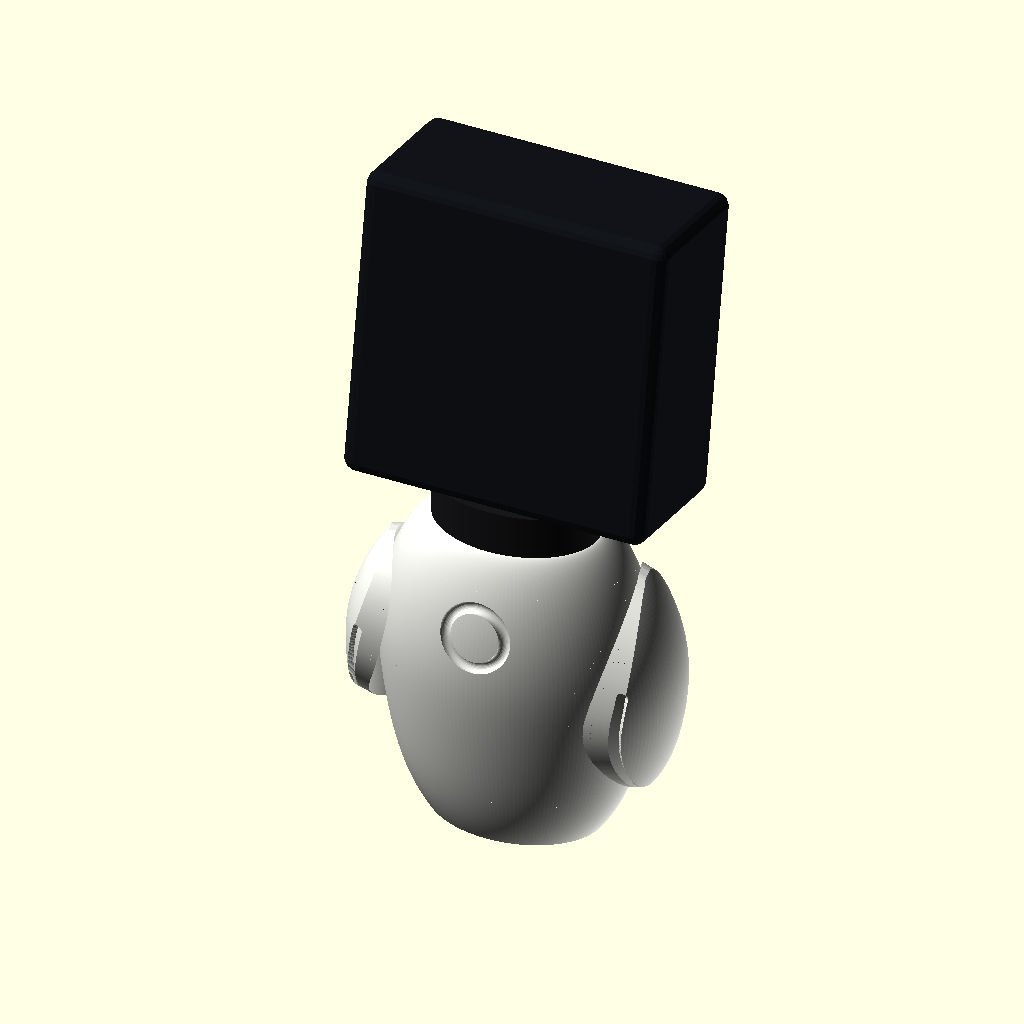
Cell 1 — every parameter at its default value.
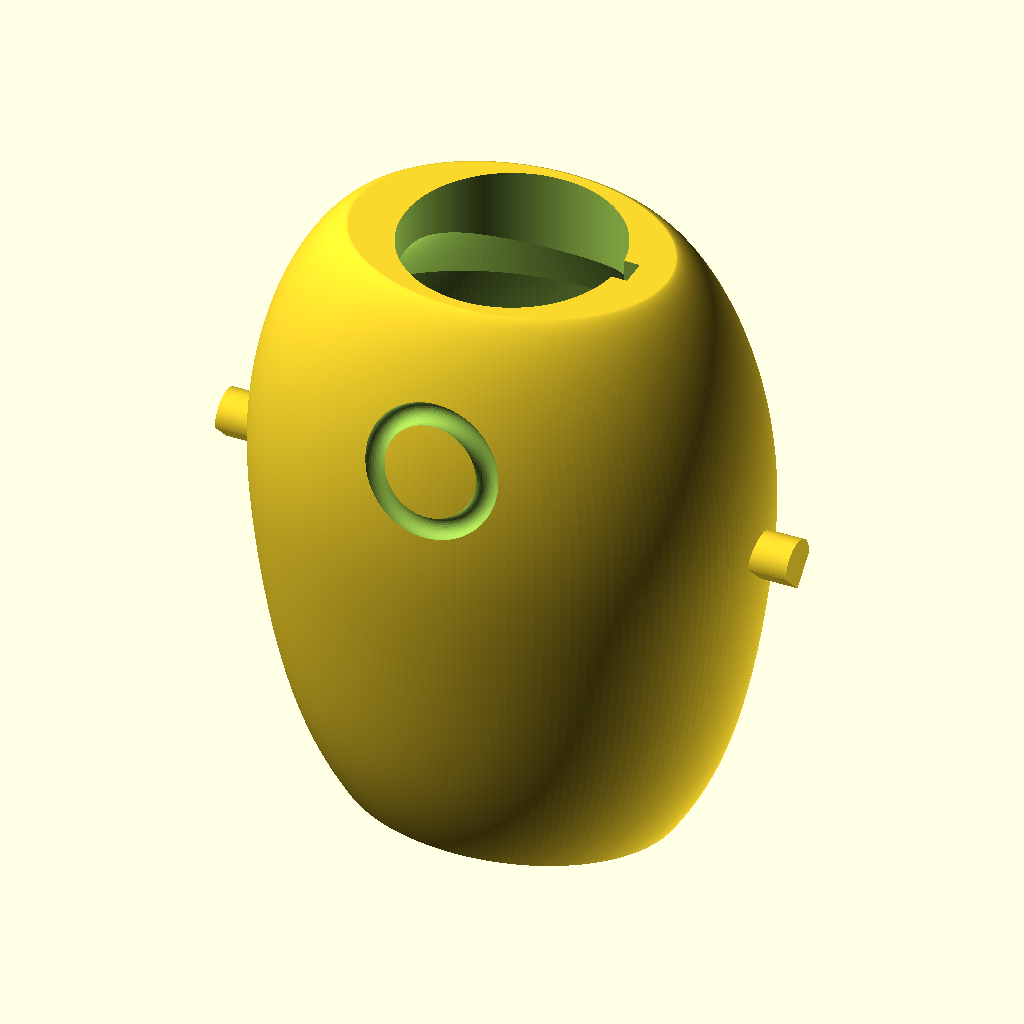
Cell 2: the same model with part = "body".
All cells are drawn from the same view direction (rotation 55°, 0°, 25°, orthographic, colour scheme Cornfield), but the view is re-fitted for each cell, so position and scale can differ between cells as well as the parameter.
Source of the model, body/eve_robot.scad:
/* EVE-style printable desk robot, v2 -- body shell and model skeleton.

   Units are millimetres. Every dimension lives in the parameter block so the
   neck and arm parts (eprv-cxces) can be built from the same interface numbers.

   The body is one hollow shell that prints upright without supports. That is
   the reason the interior ceiling is a cone at roughly 50 degrees from the
   horizontal instead of a flat lid: a flat lid this wide would be a bridge far
   outside the overhang budget. The only bridges left are the flat ceiling of
   the weight pocket and the short span over the cable slot.

   The body is a single sampled egg curve, revolved, then squashed in y to get
   the oval cross-section. v1 stacked hull()s of oval discs instead, which is
   what produced the visible horizontal banding.
*/

/* part selects what is rendered. The body, neck and arms are all modelled in
   assembly position; the print_* variants are the same solids turned into their
   print orientations with the bed at z = 0, so the STLs can be regenerated from
   this file alone (see export.sh). */
part = "assembly"; // [assembly, body, neck, arm_left, arm_right, print_body, print_neck, print_arm_left, print_arm_right]

$fn = 180;

/* ----------------------------- body ----------------------------- */
body_width  = 40;      // widest point, across x
body_depth  = 30;      // widest point, across y
body_height = 48;
base_width  = 26;      // flat bottom, across x (depth comes out at 19.5)
wall        = 2.4;     // shell thickness along x; the y wall is about 1.8 after the squash

body_oval_scale = body_depth / body_width;   // y squash applied after the revolve
base_radius     = base_width / 2;
top_radius      = 12.4;                      // flat top, before the y squash

/* The egg profile is a quartic lower half and a power-curve shoulder that meet
   at the widest point with the same value, slope *and curvature*. Curvature is
   the one that matters: match only the slope and the surface's bend rate steps
   at the widest ring, which renders as a faint horizontal band even though the
   surface itself is smooth. Each half is smooth on its own, so with the join
   matched the whole profile is C2. */
body_peak_radius     = body_width / 2;
body_widest_z        = 28.0;   // 58% of the height, as in the sheet
profile_shoulder_m   = 0.7;    // how sharply the shoulder rolls into the top flat
profile_base_slope   = 0.709;  // dr/dz at the base: a 35 degree flare

/* Curvature at the widest point, taken from the shoulder curve; the lower
   quartic is then pinned by its value at the base, that curvature, and the base
   slope. */
profile_join_curvature = -2 * profile_shoulder_m * (body_peak_radius - top_radius)
                         / pow(body_height - body_widest_z, 2);
profile_lower_a = -profile_join_curvature * pow(body_widest_z, 2) / 2;
profile_lower_b = 4 * (body_peak_radius - base_radius) - 2 * profile_lower_a
                  - profile_base_slope * body_widest_z;
profile_lower_c = profile_base_slope * body_widest_z + profile_lower_a
                  - 3 * (body_peak_radius - base_radius);

/* Clamped to the body height so the fractional powers never see a negative
   base, which would quietly turn every caller undef. */
function profile_radius(z) =
  let (zc = min(body_height, max(0, z)))
  zc <= body_widest_z
    ? let (u = 1 - zc / body_widest_z)
      body_peak_radius - profile_lower_a * pow(u, 2)
                       - profile_lower_b * pow(u, 3)
                       - profile_lower_c * pow(u, 4)
    : let (t = (zc - body_widest_z) / (body_height - body_widest_z))
      top_radius + (body_peak_radius - top_radius) * pow(1 - pow(t, 2), profile_shoulder_m);

/* ---------------------- interior cavity ---------------------- */
floor_thickness    = 8.5;   // base slab above the weight pocket
cavity_ceiling_z   = 36.0;  // inner wall turns into the sloped ceiling here
ceiling_slope      = 1.05;  // z rise per unit radius: 44 degrees from vertical
bore_bottom_z      = cavity_ceiling_z;

/* ------------------ weight pocket (underside) ------------------ */
/* Largest circle that fits inside the flat base in its narrow direction (y),
   leaving a printable rim. The body widens above z=0, so this rim is the
   smallest one anywhere around the pocket. */
weight_pocket_rim      = 1.25;
weight_pocket_diameter = 2 * (base_radius * body_oval_scale - weight_pocket_rim);
weight_pocket_depth    = 6.0;

/* --------------------- back cable slot ---------------------- */
/* 14 x 9 with fully rounded ends: a 14 x 9 stadium, cut through the back wall
   above the base slab. */
slot_width  = 14.0;
slot_height = 9.0;
slot_z      = 14.0;
slot_radius = slot_height / 2;

/* -------------------- chest ring groove --------------------- */
/* Shallow annular groove on the front, centred left to right. The sheet puts the
   lit ring to the viewer's right, but the owner wanted it centred. Cut with one
   torus whose axis is the
   surface normal at the ring centre, which is also the plane that best fits the
   ring, so the depth stays within about half a millimetre of nominal. */
groove_x_center    = 0;
groove_z_center    = 36.5;
groove_ring_radius = 4.5;    // centre line of the ring
groove_width       = 1.7;
groove_depth       = 0.7;
/* A torus whose tube sat flush with the surface would barely mark this face: at
   the ring's 4.5 mm radius the body has already curved about 0.5 mm away from
   the tangent plane, so the tube has to start inside the surface for the ring
   to come out about 0.7 deep. Width sets the tube radius from that sink. */
groove_sink        = 0.2;    // tube centre, inside the surface along the normal
groove_tube_radius = sqrt(pow(groove_width / 2, 2) + pow(groove_sink, 2));

/* ------------------- shared interface: neck ------------------- */
/* Dimensions the neck (eprv-cxces) has to match. The chain is fixed by the
   USB-C plug: it has to travel up through the neck, so the neck bore is 14 and
   the spigot around that bore needs a wall of its own. That is why the socket
   is 17 rather than the 14.6 that a 14 spigot alone would need, which in turn
   sets the smallest top flat the body can have: 18.6 deep across y, and no
   smaller, or the flat would have no rim around the socket bore. */
neck_bore_diameter   = 14.0;      // clear path for the USB-C plug
neck_spigot_diameter = 16.4;      // 14 bore + 1.2 wall
neck_socket_diameter = neck_spigot_diameter + 0.6;   // 0.3 clearance per side
neck_socket_radius   = neck_socket_diameter / 2;
neck_socket_depth    = 10.0;      // nominal; the bore is open into the cavity
body_top_z           = body_height;
/* The neck's visible band is an extrusion of this ellipse: the body owns the
   outline, the neck must match it exactly. */
body_top_radius_x    = top_radius;
body_top_radius_y    = top_radius * body_oval_scale;
neck_collar_seat_z   = body_top_z;

/* The key that stops the neck turning in the socket is a rib on the spigot's
   +x side, in a matching slot in the socket collar. It goes on +x because that
   is the only side with room for a slot: the socket leaves a 3.9 mm rim across
   x, but across y the oval squash has already pulled the body's outline in to
   about 0.8 mm outside the socket, which is too thin to cut into. One key and
   not two, because a single key also fixes which way the band's 10 degree tilt
   faces; a key on the opposite side would let the neck go in turned end for
   end. */
neck_key_width           = 1.6;   // tangential, across y
neck_key_protrusion      = 1.0;   // radial, past the spigot's surface
neck_key_overlap         = 0.3;   // into the spigot, so the union has no coincident faces
neck_key_side_clearance  = 0.3;   // each side of the slot, across y
neck_key_tip_clearance   = 0.5;   // slot wall past the key's tip
neck_key_inner_x         = neck_spigot_diameter / 2 - neck_key_overlap;      // 7.9
neck_key_outer_x         = neck_spigot_diameter / 2 + neck_key_protrusion;   // 9.2

/* Neck stackup. The neck is a straight band on the body's top flat with the
   spigot hanging under it. It prints upside down, so neither piece needs a
   flare to keep its overhangs in budget.

   The band's top is one plane through the line y = 0, z = neck_band_top_z,
   tipped back by neck_tilt so the screen resting on it faces slightly up. The
   pivot runs through the bore centre, so the band is still 5 mm deep over the
   bore: the screen's height, and with it its port, stay where they were, and
   the tilt only trades material from the back of the band to the front. */
neck_band_height = 5.0;   // visible black band at y = 0, outline = the body top flat
neck_band_top_z  = body_top_z + neck_band_height;   // 53; the screen pivots here
neck_tilt        = 10;    // degrees; the front (-y) edge is the higher one
/* tan(tilt) times half the band's depth, so the front face comes out about
   6.6 mm tall and the back about 3.4 mm. */
neck_band_rise    = tan(neck_tilt) * body_top_radius_y;
neck_band_front_z = neck_band_top_z + neck_band_rise;
neck_band_back_z  = neck_band_top_z - neck_band_rise;

screen_width    = 46;
screen_height   = 46;
screen_depth    = 23;
/* The screen's USB-C port is not centred front to back: it sits about 40% of
   the depth back from the front face (measured by the owner). The bore cannot
   move forward to meet it (the spigot wall is only 1.2 mm and the band is 18.6
   mm deep), so the screen is offset back instead, putting the port straight
   over the centred bore. Front is -y. */
screen_port_from_front = 0.40;   // fraction of screen_depth
screen_y_offset = screen_depth * (0.5 - screen_port_from_front);   // +2.3, toward the back
screen_bottom_z = neck_band_top_z;
screen_top_z    = screen_bottom_z + screen_height;

/* ------------------ shared interface: arms ------------------ */
/* The joint: a stub on the body, a blind hole in a boss on the arm's inner
   face. The arm slides straight on along x, so the stub sits on the same axis
   as the hole. The body's wall stays solid where the stub is.

   The stub is a teardrop, not a cylinder: a circle with 45 degree flanks down
   to a point, so its underside prints at 45 degrees instead of overhanging.
   The hole takes the same shape with a little clearance, which also stops the
   arm from spinning on the stub. */
arm_stub_diameter  = 4.0;
arm_hole_clearance = 0.2;  // radial clearance between the stub and the hole
arm_hole_depth     = 3.0;  // blind, from the boss face into the shell
arm_stub_tip_gap   = 0.4;  // stub stops short of the hole's floor
arm_peg_z          = 26.0; // stub axis height
/* The shell alone is too thin for the blind hole, so the arm grows a boss on its
   inner face: a disc that reaches towards the body and stops 0.2 mm short of it,
   so it is invisible from outside and gives a glue face. The hole is drilled
   through the boss and into the shell. */
arm_boss_diameter  = 9.0;
arm_boss_face_x    = max([for (i = [0 : 20])
                            profile_radius(arm_peg_z - 5 + i * 0.5)]) + 0.2;

/* ----------------------------- neck -----------------------------
   Two solids: the spigot that plugs into the body's socket, and the band that
   sits on the body's top flat. The band's top is a bare plane, tipped back by
   neck_tilt, so the screen resting on it faces slightly up; nothing else holds
   the screen but the USB-C plug in the bore.

   Modelled in assembly position; the print orientation is upside down (band
   top on the bed, spigot up) and is applied at export. Nothing overhangs in
   that orientation.
*/
neck_spigot_length = 9.0;    // into the socket, which is open into the cavity
neck_spigot_bottom_z = body_top_z - neck_spigot_length;   // 39

/* ----------------------------- arms -----------------------------
   A long, thick crescent, as on the sheet: it hugs the body at the shoulder and
   opens away toward a pointed tip, with its top tucked toward the back and its
   tip toward the front-bottom.

   The inner face is the body's own surface offset by a gap that grows from 0.4
   at the shoulder to 3 at the tip, and the outer face is that offset another
   4.5 out. So the arm is a shell of constant thickness that follows the body -
   no flat back, no epaulet.
*/
arm_tip_z         = 8.6;    // pointed tip, about 18% of the body height
arm_top_z         = 43.2;   // rounded top, about 90%
arm_wide_z        = 26.0;   // widest point of the leaf
arm_half_width    = 11.5;   // half width at the widest, from the arm's centreline
arm_centre_top    = 2.5;    // leaf centreline at the top: toward the back
arm_centre_tip    = -3.0;   // and at the tip: toward the front
arm_gap_shoulder  = 0.4;    // clearance to the body at the shoulder
arm_gap_tip       = 3.0;    // and at the tip, where the arm opens away
arm_thickness     = 3.0;    // thickest part of the petal, at the middle of the leaf
arm_bump_power    = 0.6;    // how fast it thins towards the tip and the top
arm_loft_x0       = 13.0;   // leaf outline is full size here ...
arm_loft_x1       = 28.0;   // ... and scaled down here, so the rim is a rolled edge
arm_loft_scale    = 0.75;
arm_leaf_steps    = 100;
arm_profile_steps = 72;

arm_groove_inset    = 1.2;   // groove centreline, inside the leaf edge
arm_groove_width    = 1.6;
arm_groove_depth    = 0.8;
arm_groove_below_z  = 30.0;  // the light line only runs along the lower edge

function arm_centre(z) =
  arm_centre_tip + (arm_centre_top - arm_centre_tip)
                   * (z - arm_tip_z) / (arm_top_z - arm_tip_z);

function arm_gap(z) =
  arm_gap_shoulder + (arm_gap_tip - arm_gap_shoulder)
                     * (arm_top_z - z) / (arm_top_z - arm_tip_z);

function arm_inner_radius(z) = profile_radius(z) + arm_gap(z);
/* The petal is thickest at the middle of the leaf and thins to nothing at its
   top and tip, so the front view is a crescent rather than a slab. */
function arm_bump(z) =
  pow(sin(180 * (z - arm_tip_z) / (arm_top_z - arm_tip_z)), arm_bump_power);
function arm_outer_radius(z) = arm_inner_radius(z) + arm_thickness * arm_bump(z);

/* The leaf: a point at the tip, widest near the middle, rounded at the top. */
function arm_leaf_half_width(z) =
  let (u = (z - arm_wide_z) / (arm_top_z - arm_wide_z))
  /* Floored so the polygon does not close on itself at the tip and the top,
     which would leave a zero-width edge and degenerate facets. */
  max(0.35,
      z <= arm_wide_z
        ? arm_half_width * pow(sin(90 * (z - arm_tip_z) / (arm_wide_z - arm_tip_z)), 0.62)
        : arm_half_width * sqrt(max(0, 1 - u * u)));

arm_stub_base_x = profile_radius(arm_peg_z);
arm_stub_length = arm_boss_face_x - arm_stub_base_x + arm_hole_depth - arm_stub_tip_gap;

/* --------------------- sampled geometry --------------------- */

/* Cosine density in z: ring spacing tightens at the base flare and at the
   shoulder where the surface turns over, and relaxes across the flank where the
   radius barely changes. */
profile_samples = 640;

body_profile = [
  for (i = [0 : profile_samples])
    let (z = body_height * (1 - cos(180 * i / profile_samples)) / 2)
      [profile_radius(z), z]
];



cavity_wall_r    = profile_radius(cavity_ceiling_z) - wall;
/* The ceiling cone runs a little past the bore radius instead of stopping
   exactly on it: apex on the bore wall leaves CGAL with two zero-area faces at
   the tangent point, and the overshoot is inside the bore cut anyway. */
cone_apex_r      = neck_socket_radius - 0.5;
cone_top_z       = cavity_ceiling_z + (cavity_wall_r - cone_apex_r) * ceiling_slope;

/* The body's side of the key: a channel through the socket collar, cut from the
   top flat down past the cone and into the cavity. Its bottom sits below the
   cone everywhere inside its footprint, so the cutter's own bottom face never
   lands in material and cannot leave a shelf under the slot. The footprint's
   furthest corner is measured the way the cone is, with y divided by the squash;
   the extra millimetre is margin, not fit. */
neck_key_slot_half_width = neck_key_width / 2 + neck_key_side_clearance;
neck_key_slot_outer_x    = neck_key_outer_x + neck_key_tip_clearance;
neck_key_slot_inner_x    = neck_socket_radius - 1;   // inside the bore, so the
                                                     // cutter leaves no face on it
neck_key_slot_corner_r   = sqrt(pow(neck_key_slot_outer_x, 2)
                                + pow(neck_key_slot_half_width / body_oval_scale, 2));
neck_key_slot_bottom_z   = cavity_ceiling_z
                           + (cavity_wall_r - neck_key_slot_corner_r) / ceiling_slope - 1;

body_outline = concat([[0, 0]], body_profile, [[0, body_height]]);

cavity_wall = [
  for (p = body_profile)
    if (p[1] >= floor_thickness && p[1] <= cavity_ceiling_z) [p[0] - wall, p[1]]
];

cavity_outline = concat(
  [[0, floor_thickness]],
  cavity_wall,
  [[cone_apex_r, cone_top_z], [0, cone_top_z]]);

/* ------------------------- body modules ------------------------- */

module revolve_outline(points) {
  scale([1, body_oval_scale, 1])
    rotate_extrude(angle = 360, convexity = 10)
      polygon(points);
}

module body_outer() {
  revolve_outline(body_outline);
}

module body_cavity() {
  revolve_outline(cavity_outline);
}

/* One torus, not a chain of cutters: a chain of spheres left a visibly faceted
   groove. The torus' axis is the surface normal at the ring centre, which is
   also the best-fit plane normal there, so the groove stays 0.7 deep all the
   way round. */
function front_surface_y(x, z) =
  let (r = profile_radius(z))
  -body_oval_scale * sqrt(max(0.0001, r * r - x * x));

function front_surface_normal(x, z) =
  let (r = profile_radius(z),
       dr = (profile_radius(z + 0.2) - profile_radius(z - 0.2)) / 0.4,
       y = front_surface_y(x, z),
       v = [x, y / (body_oval_scale * body_oval_scale), -r * dr])
  v / norm(v);

module chest_groove_cut() {
  let (surface = [groove_x_center, front_surface_y(groove_x_center, groove_z_center),
                  groove_z_center],
       normal = front_surface_normal(groove_x_center, groove_z_center))
    translate(surface - normal * groove_sink)
      rotate([0, acos(normal[2]), atan2(normal[1], normal[0])])
        rotate_extrude(angle = 360, convexity = 10, $fn = 180)
          translate([groove_ring_radius, 0])
            circle(r = groove_tube_radius, $fn = 32);
}

module cable_slot_cut() {
  hull()
    for (x = [-(slot_width / 2 - slot_radius), slot_width / 2 - slot_radius])
      translate([x, 5, slot_z])
        rotate([-90, 0, 0])
          cylinder(r = slot_radius, h = 18);
}

module body() {
  difference() {
    union() {
      body_outer();
      for (side = [-1, 1]) arm_stub(side);
    }

    body_cavity();

    // Neck spigot bore, open into the cavity.
    translate([0, 0, bore_bottom_z - 0.01])
      cylinder(r = neck_socket_radius, h = body_height - bore_bottom_z + 2);

    /* Key slot: open at the top flat and down into the cavity, so the neck's key
       slides straight in as the neck is lowered. Its inner end starts inside the
       bore rather than on the bore's surface, and its top runs past the flat, so
       no cutter face is coplanar with the body. */
    translate([neck_key_slot_inner_x,
               -neck_key_slot_half_width,
               neck_key_slot_bottom_z])
      cube([neck_key_slot_outer_x - neck_key_slot_inner_x,
            neck_key_width + 2 * neck_key_side_clearance,
            body_top_z + 0.5 - neck_key_slot_bottom_z]);

    // Weight pocket in the underside, ceiling is a small bridge by design.
    translate([0, 0, -0.01])
      cylinder(d = weight_pocket_diameter, h = weight_pocket_depth + 0.01);

    cable_slot_cut();
    chest_groove_cut();
  }
}

/* ---------------------- assembly preview ---------------------- */

module dummy_screen() {
  // Never exported: only here so the body/head proportions can be judged.
  // It sits on the band's top plane, so it takes the same tilt about the same
  // pivot line.
  translate([0, 0, neck_band_top_z])
    rotate([-neck_tilt, 0, 0])
      translate([0, 0, -neck_band_top_z])
        color([0.07, 0.08, 0.10])
          translate([-screen_width / 2, screen_y_offset - screen_depth / 2, screen_bottom_z])
            hull()
              for (x = [2, screen_width - 2])
                for (y = [2, screen_depth - 2])
                  for (z = [2, screen_height - 2])
                    translate([x, y, z]) sphere(r = 2, $fn = 16);
}

module assembly() {
  color([0.93, 0.93, 0.91]) {
    body();
    arm_right();
    arm_left();
  }
  color([0.10, 0.10, 0.11]) neck();
  dummy_screen();
}

/* ---------------------------- neck ---------------------------- */

/* The band is an extrusion of the body's top flat, so the body's silhouette
   carries straight on into the black neck without a lip, cut off by the tipped
   top plane. */
module neck_band() {
  intersection() {
    translate([0, 0, body_top_z])
      linear_extrude(height = neck_band_front_z - body_top_z)
        scale([1, body_oval_scale]) circle(r = body_top_radius_x, $fn = $fn);
    /* Everything below the top plane: a box turned about the pivot line, big
       enough to pass both ends of the band. Cutting with a plane rather than
       tilting the extrusion keeps the band's side walls vertical, so its
       outline is still the body's own. */
    translate([0, 0, neck_band_top_z])
      rotate([-neck_tilt, 0, 0])
        translate([0, 0, -4 * neck_band_height])
          linear_extrude(height = 4 * neck_band_height)
            square([4 * body_top_radius_x, 4 * body_top_radius_x], center = true);
  }
}

module neck_spigot() {
  translate([0, 0, neck_spigot_bottom_z])
    cylinder(d = neck_spigot_diameter,
             h = body_top_z - neck_spigot_bottom_z + 0.01);
}

/* The key runs the whole spigot and half a millimetre up into the band, which is
   the only solid it joins at that end, so the union overlaps instead of meeting
   the band's underside on a coincident face. */
neck_key_band_overlap = 0.5;

module neck_key() {
  translate([neck_key_inner_x, -neck_key_width / 2, neck_spigot_bottom_z])
    cube([neck_key_protrusion + neck_key_overlap,
          neck_key_width,
          body_top_z + neck_key_band_overlap - neck_spigot_bottom_z]);
}

module neck() {
  difference() {
    union() {
      neck_band();
      neck_spigot();
      neck_key();
    }
    /* Cable bore: through the spigot and the band, open at the band's top so
       the plug comes out flush under the screen and the screen's port can sit
       over it. Runs a millimetre past each end so neither cut ends on a face
       of the solid, which would leave coplanar faces in the boolean; the top
       end clears the band's highest point, at its front edge. */
    translate([0, 0, neck_spigot_bottom_z - 1])
      cylinder(d = neck_bore_diameter,
               h = neck_band_front_z - neck_spigot_bottom_z + 2);
  }
}

/* ---------------------------- arms ---------------------------- */

arm_leaf = concat(
  [for (i = [0 : arm_leaf_steps])
     let (z = arm_tip_z + (arm_top_z - arm_tip_z) * i / arm_leaf_steps)
       [arm_centre(z) + arm_leaf_half_width(z), z]],
  [for (i = [arm_leaf_steps : -1 : 0])
     let (z = arm_tip_z + (arm_top_z - arm_tip_z) * i / arm_leaf_steps)
       [arm_centre(z) - arm_leaf_half_width(z), z]]);

/* Leaf outline in the y-z plane, lofted outward so it shrinks as x grows: the
   cut face becomes a rolled edge instead of a slab. The scale is about the
   leaf's own centroid so the outline stays where it is. */
arm_leaf_centre_z = (arm_tip_z + arm_top_z) / 2 + 0.17;   // off a sample, so the
                                                          // loft has no degenerate seam
arm_leaf_centre_y = arm_centre(arm_leaf_centre_z);

module arm_leaf_prism() {
  translate([arm_loft_x0, 0, 0])
    rotate([0, 90, 0])
      translate([-arm_leaf_centre_z, arm_leaf_centre_y, 0])
        linear_extrude(height = arm_loft_x1 - arm_loft_x0, scale = arm_loft_scale)
          translate([arm_leaf_centre_z, -arm_leaf_centre_y, 0])
            polygon([for (p = arm_leaf) [-p[1], p[0]]]);
}

/* Inner and outer faces: the body's own profile offset by the gap (and by the
   gap plus the shell thickness), revolved with the body's oval squash. */
function arm_profile(use_outer) =
  [for (i = [0 : arm_profile_steps])
     let (z = arm_tip_z + (arm_top_z - arm_tip_z) * i / arm_profile_steps)
       [use_outer ? arm_outer_radius(z) : arm_inner_radius(z), z]];

module arm_inner_solid() {
  revolve_outline(concat([[0, arm_tip_z]], arm_profile(false),
                         [[0, arm_top_z]]));
}

module arm_outer_solid() {
  revolve_outline(concat([[0, arm_tip_z]], arm_profile(true),
                         [[0, arm_top_z]]));
}

/* Inner and outer surfaces, for placing the groove cutters, their normals, and
   the print-orientation bed shift. */
function arm_inner_x(y, z) =
  let (r = arm_inner_radius(z))
  sqrt(max(0.0001, r * r - pow(y / body_oval_scale, 2)));

function arm_outer_x(y, z) =
  let (r = arm_outer_radius(z))
  sqrt(max(0.0001, r * r - pow(y / body_oval_scale, 2)));

function arm_outer_normal(y, z) =
  let (r = arm_outer_radius(z),
       dr = (arm_outer_radius(z + 0.2) - arm_outer_radius(z - 0.2)) / 0.4,
       x = arm_outer_x(y, z),
       v = [x, y / (body_oval_scale * body_oval_scale), -r * dr])
  v / norm(v);

function arm_groove_point(i) =
  let (p = arm_leaf[i], a = arm_leaf[i - 1], b = arm_leaf[i + 1],
       t = [b[0] - a[0], b[1] - a[1]],
       m = norm(t),
       n0 = [-t[1] / m, t[0] / m],
       centre = [arm_leaf_centre_y, arm_leaf_centre_z],
       inward = n0[0] * (centre[0] - p[0]) + n0[1] * (centre[1] - p[1]) > 0
                ? n0 : [-n0[0], -n0[1]])
  [p[0] + arm_groove_inset * inward[0], p[1] + arm_groove_inset * inward[1]];

/* Light-line groove: short cutters square to the outer face, run in by `depth`.
   The depth is capped at a fraction of the shell so it cannot punch through. */
module arm_groove_cut() {
  for (i = [1 : len(arm_leaf) - 2])
    if (arm_leaf[i][1] < arm_groove_below_z)
      let (p = arm_groove_point(i),
           n = arm_outer_normal(p[0], p[1]),
           depth = min(arm_groove_depth, 0.55 * arm_thickness * arm_bump(p[1])))
        translate([arm_outer_x(p[0], p[1]), p[0], p[1]] + n * (arm_groove_width / 2))
          rotate([0, acos(-n[2]), atan2(-n[1], -n[0])])
            cylinder(r = arm_groove_width / 2,
                     h = arm_groove_width / 2 + depth, $fn = 32);
}

/* Stub on the body's side, pointing straight out along x. Built per side with
   a rotation rather than a mirror: a mirrored solid has inverted faces and CGAL
   silently ignores it in a boolean. */
/* Teardrop cross-section in a frame where +x is "down": the circle's upper half,
   then the two 45 degree flanks meeting at a point at (r, 0), so the stub's
   underside prints at 45 degrees instead of overhanging. */
function teardrop_2d(dia, steps = 36) =
  concat(
    [for (i = [0 : steps])
       let (a = 90 + 180 * i / steps)
         [cos(a) * dia / 2, sin(a) * dia / 2]],
    [[dia / 2, 0]]);

module arm_stub_right() {
  translate([arm_stub_base_x - 1, 0, arm_peg_z])
    rotate([0, 90, 0])
      linear_extrude(height = arm_stub_length + 1)
        polygon(teardrop_2d(arm_stub_diameter));
}

/* Half a turn about z, so the left stub is the right one rotated, not mirrored,
   and its teardrop still points down. */
module arm_stub(side) {
  if (side > 0) arm_stub_right();
  else rotate([0, 0, 180]) arm_stub_right();
}

/* Local thickening on the arm's inner face, around the blind hole. It runs from
   the boss face (0.2 mm clear of the body) out to the arm's own inner surface,
   so it is invisible once the arm is on. */
module arm_boss() {
  intersection() {
    translate([arm_boss_face_x, 0, arm_peg_z])
      rotate([0, 90, 0])
        linear_extrude(height = 20)
          circle(d = arm_boss_diameter, $fn = 64);
    /* Runs a little past the arm's inner face so the union overlaps instead of
       meeting on a coincident surface. */
    revolve_outline(concat(
      [[0, arm_tip_z]],
      [for (i = [0 : arm_profile_steps])
         let (z = arm_tip_z + (arm_top_z - arm_tip_z) * i / arm_profile_steps)
           [arm_inner_radius(z) + 0.6, z]],
      [[0, arm_top_z]]));
  }
}

/* Blind hole for the body's stub: same teardrop, grown by the clearance, drilled
   from the boss face through the boss and into the shell. */
module arm_stub_hole() {
  translate([arm_boss_face_x - 0.5, 0, arm_peg_z])
    rotate([0, 90, 0])
      linear_extrude(height = arm_hole_depth + 0.51)
        offset(delta = arm_hole_clearance)
          polygon(teardrop_2d(arm_stub_diameter));
}

module arm_right() {
  difference() {
    union() {
      intersection() {
        difference() {
          arm_outer_solid();
          arm_inner_solid();
        }
        arm_leaf_prism();
      }
      arm_boss();
    }
    arm_stub_hole();
    arm_groove_cut();
  }
}

/* The left arm is the right arm rotated half a turn about z. That is a proper
   rotation, so no reflected (inside-out) solid ever reaches a boolean - a
   mirrored cutter silently fails in CGAL. */
module arm_left() {
  rotate([0, 0, 180]) arm_right();
}

/* ------------------------ print orientations ------------------------
   Body: upright, exactly as modelled.
   Neck: upside down, band top on the bed. The flip about x then the extra
   neck_tilt turn put the band's tipped top plane on z = 0, leaving the spigot
   standing up 10 degrees off vertical. A plane is still a plane, so the part
   sits flat on the bed and nothing overhangs; no supports.
   Arms: on the inner face, tipped a little past flat, with the shift below
   putting the lowest point of that face on z = 0. The inner face is curved, so
   this orientation needs supports under it; it was chosen as the least support
   of the orientations tried.
*/
/* The arm is printed on its inner face. Of the rotations tried, tipping it 15
   degrees past flat gave the least support area (about 410 mm2 against 470 flat
   on its back), and it rests on an edge instead of a point. The shift is taken
   from the lowest point of the inner face, which lies on the leaf's outline. */
print_arm_tilt = -105;

print_arm_shift = -4.39982;   // measured: the lowest point of the inner face in this
                            // orientation, from the exported mesh

module print_body()  { body(); }
/* Half a turn about x brings the band's top to the bed; the extra neck_tilt
   levels that plane, since the flip alone would leave it 10 degrees off the
   bed and half the band buried in it. The shift is then the plane's distance
   from the origin after the turn. */
module print_neck()  {
  translate([0, 0, neck_band_top_z * cos(neck_tilt)])
    rotate([180 + neck_tilt, 0, 0])
      neck();
}

module print_arm_right() {
  translate([0, 0, print_arm_shift])
    rotate([0, print_arm_tilt, 0])
      arm_right();
}

/* The left arm is the right one turned half a turn about z, so its inner face
   points the other way and it takes the opposite tilt. The bed shift is the
   same by symmetry. */
module print_arm_left() {
  translate([0, 0, print_arm_shift])
    rotate([0, -print_arm_tilt, 0])
      arm_left();
}

if (part == "body") body();
else if (part == "neck") neck();
else if (part == "arm_right") arm_right();
else if (part == "arm_left") arm_left();
else if (part == "assembly") assembly();
else if (part == "print_body") print_body();
else if (part == "print_neck") print_neck();
else if (part == "print_arm_left") print_arm_left();
else if (part == "print_arm_right") print_arm_right();
Parameter table extracted from the source (name, type, default, range or options):
part: string, default "assembly", options "assembly", "body", "neck", "arm_left", "arm_right", "print_body", "print_neck", "print_arm_left", "print_arm_right"
body_width: number, default 40
body_depth: number, default 30
body_height: number, default 48
base_width: number, default 26
wall: number, default 2.4
top_radius: number, default 12.4
body_widest_z: number, default 28
profile_shoulder_m: number, default 0.7
profile_base_slope: number, default 0.709
